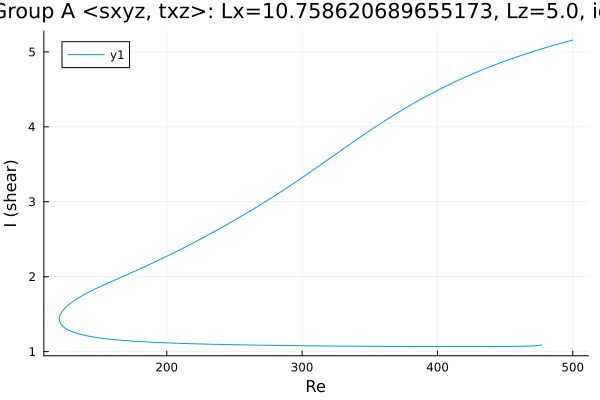

Source data for this figure (header and first rows):
Re, shear
500.0, 5.158
498.8, 5.152
497.4, 5.146
496, 5.139
494.6, 5.132
493.2, 5.125
491.7, 5.118
490.3, 5.111
488.9, 5.104
487.5, 5.096
486.1, 5.089
484.7, 5.082
483.3, 5.074
481.8, 5.067
480.4, 5.059
479, 5.052
477.6, 5.044
476.2, 5.036
474.8, 5.028
473.4, 5.02
471.9, 5.012
470.5, 5.004
469.1, 4.996
467.7, 4.988
466.3, 4.98
464.9, 4.971
463.5, 4.963
462, 4.954
460.6, 4.946
459.2, 4.937
457.8, 4.928
456.4, 4.919
455, 4.91
453.6, 4.901
452.1, 4.892
450.7, 4.883
449.3, 4.874
447.9, 4.864
446.5, 4.855
445.1, 4.845
443.7, 4.836
442.2, 4.826
440.8, 4.816
439.4, 4.806
438, 4.796
436.6, 4.786
435.2, 4.776
433.8, 4.765
432.3, 4.755
430.9, 4.744
429.5, 4.734
428.1, 4.723
426.7, 4.712
425.3, 4.701
423.9, 4.69
422.4, 4.679
421, 4.667
419.6, 4.656
418.2, 4.645
416.8, 4.633
... 1,147 more rows
